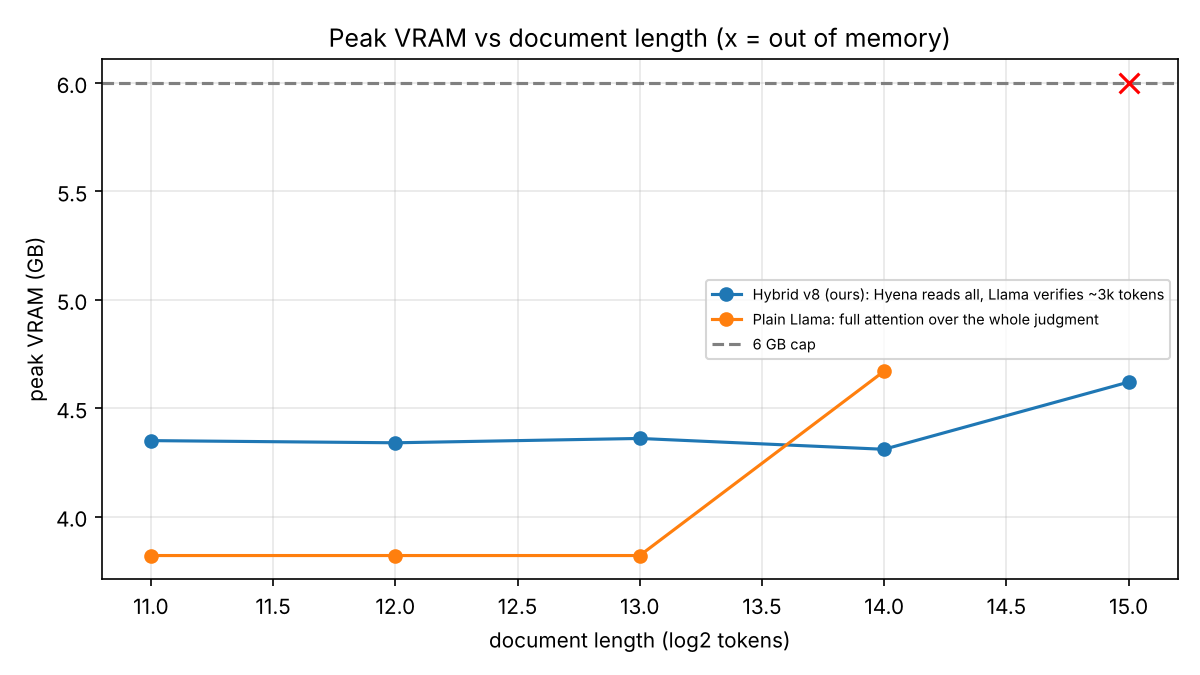

The table this chart was drawn from, first rows:
doc tokens, system, LLM tokens, peak VRAM GB, time s
2048, Hybrid v7 (ours): Hyena reads all, Llama…, 2444, 4.35, 10.51
2048, Plain Llama: full attention over the who…, 2150, 3.82, 1.49
4096, Hybrid v7 (ours): Hyena reads all, Llama…, 2393, 4.34, 6.45
4096, Plain Llama: full attention over the who…, 4205, 3.82, 2.41
8192, Hybrid v7 (ours): Hyena reads all, Llama…, 2403, 4.36, 6.68
8192, Plain Llama: full attention over the who…, 8285, 3.82, 4.72
16377, Hybrid v7 (ours): Hyena reads all, Llama…, 2364, 4.31, 6.85
16377, Plain Llama: full attention over the who…, 16470, 4.67, 11.5
32768, Hybrid v7 (ours): Hyena reads all, Llama…, 2609, 4.62, 8.2
32768, Plain Llama: full attention over the who…, -, OOM, -
